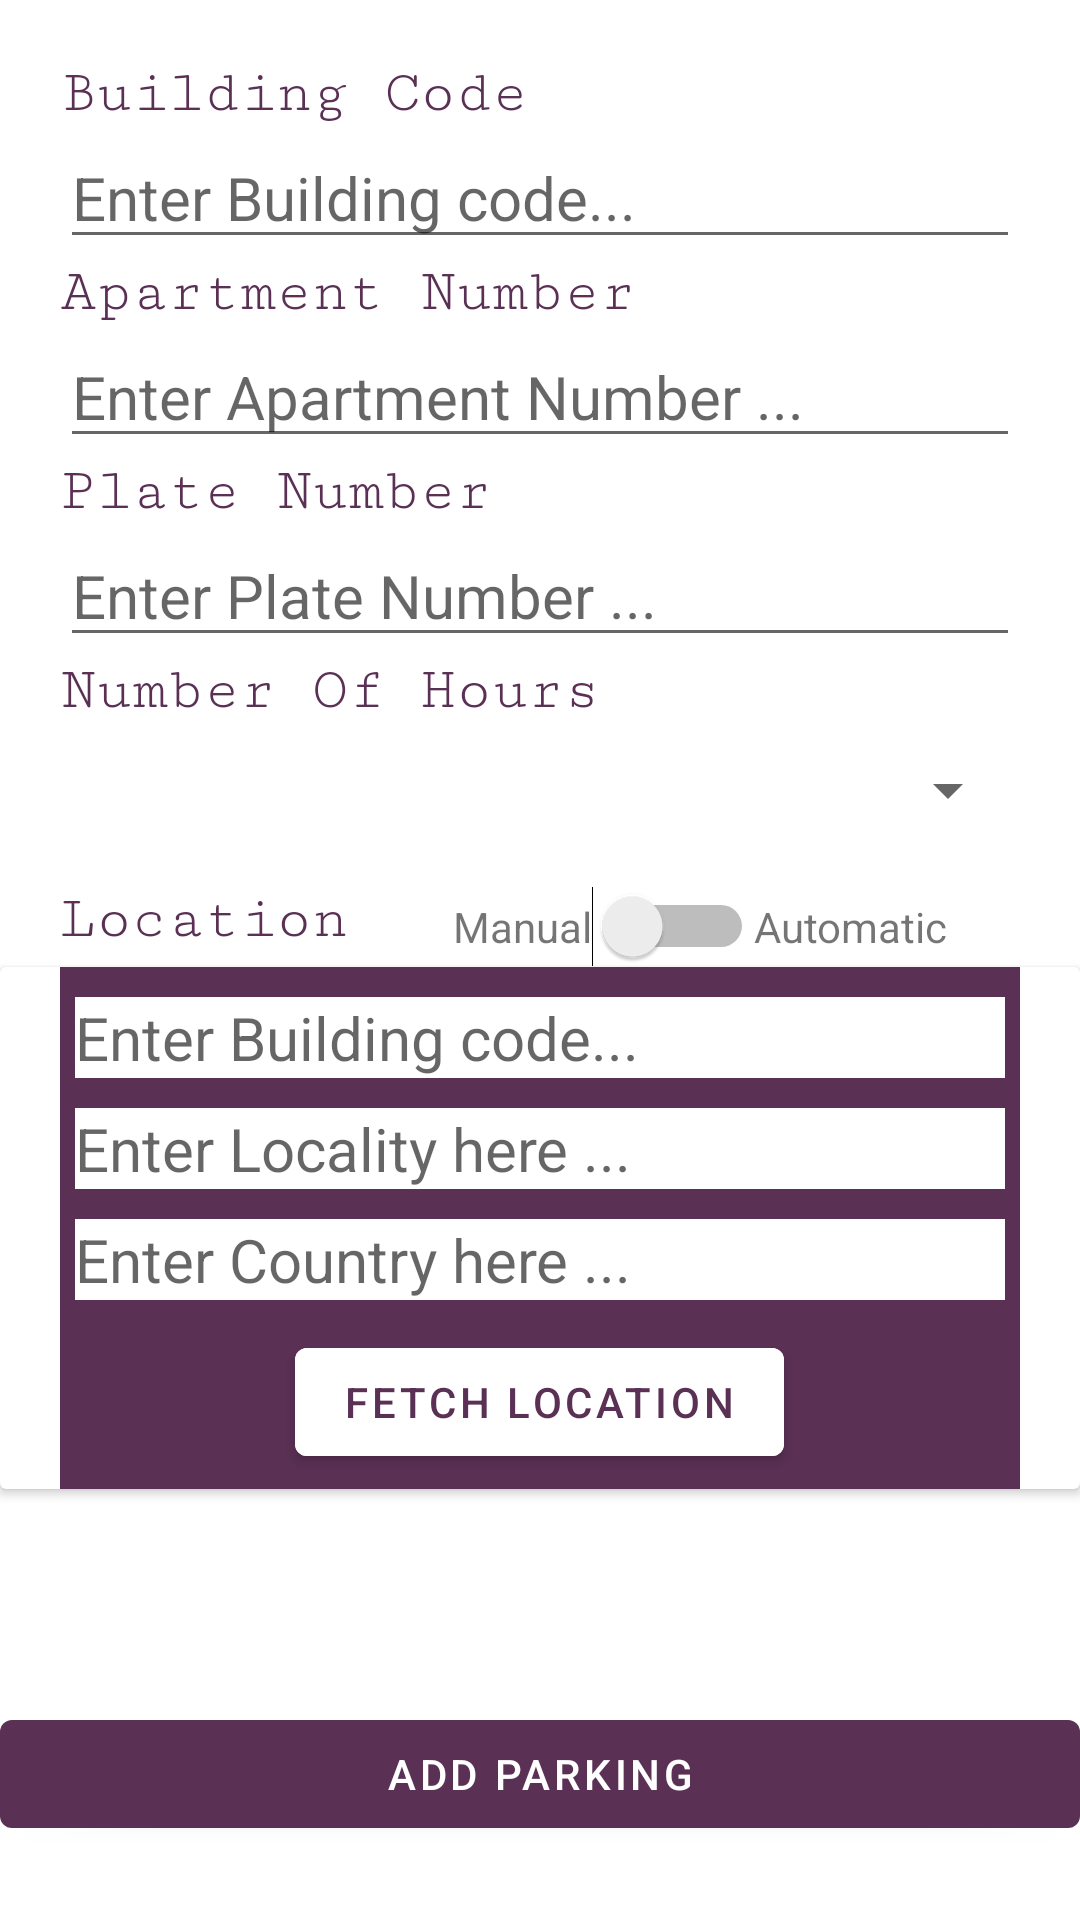

The Android layout XML behind this screen, and the referenced resources:
<!-- AndroidManifest.xml: application theme AppTheme -->
<!-- res/layout/fragment_add_parking.xml -->
<?xml version="1.0" encoding="utf-8"?>
<FrameLayout xmlns:android="http://schemas.android.com/apk/res/android"
    xmlns:app="http://schemas.android.com/apk/res-auto"
    xmlns:tools="http://schemas.android.com/tools"
    android:layout_width="match_parent"
    android:layout_height="match_parent"
    tools:context=".AddParkingFragment">

    <androidx.constraintlayout.widget.ConstraintLayout
        android:layout_width="match_parent"
        android:layout_height="match_parent"
        android:layout_marginTop="20dp">

        <TextView
            android:id="@+id/tvBuildingCode"
            android:layout_width="match_parent"
            android:layout_height="wrap_content"
            android:layout_marginStart="20dp"
            android:layout_marginEnd="20dp"
            android:fontFamily="serif-monospace"
            android:text="Building Code"
            android:textColor="@color/app_color"
            android:textSize="20dp"
            app:layout_constraintEnd_toEndOf="parent"
            app:layout_constraintStart_toStartOf="parent"
            app:layout_constraintTop_toTopOf="parent" />

        <EditText
            android:id="@+id/etBuildingCode"
            android:layout_width="match_parent"
            android:layout_height="wrap_content"
            android:layout_marginStart="20dp"
            android:layout_marginEnd="20dp"
            android:hint="Enter Building code..."
            android:textSize="20dp"
            app:layout_constraintEnd_toEndOf="parent"
            app:layout_constraintStart_toStartOf="parent"
            app:layout_constraintTop_toBottomOf="@+id/tvBuildingCode" />

        <TextView
            android:id="@+id/tvApartmentNum"
            android:layout_width="match_parent"
            android:layout_height="wrap_content"
            android:layout_marginStart="20dp"
            android:layout_marginEnd="20dp"
            android:fontFamily="serif-monospace"
            android:text="Apartment Number"
            android:textColor="@color/app_color"
            android:textSize="20dp"
            app:layout_constraintEnd_toEndOf="parent"
            app:layout_constraintStart_toStartOf="parent"
            app:layout_constraintTop_toBottomOf="@+id/etBuildingCode" />

        <EditText
            android:id="@+id/etApartmentNum"
            android:layout_width="match_parent"
            android:layout_height="wrap_content"
            android:layout_marginStart="20dp"
            android:layout_marginEnd="20dp"
            android:hint="Enter Apartment Number ..."
            android:textSize="20dp"
            app:layout_constraintEnd_toEndOf="parent"
            app:layout_constraintStart_toStartOf="parent"
            app:layout_constraintTop_toBottomOf="@+id/tvApartmentNum" />

        <TextView
            android:id="@+id/tvPlateNum"
            android:layout_width="match_parent"
            android:layout_height="wrap_content"
            android:layout_marginStart="20dp"
            android:layout_marginEnd="20dp"
            android:fontFamily="serif-monospace"
            android:text="Plate Number"
            android:textColor="@color/app_color"
            android:textSize="20dp"
            app:layout_constraintEnd_toEndOf="parent"
            app:layout_constraintStart_toStartOf="parent"
            app:layout_constraintTop_toBottomOf="@+id/etApartmentNum" />

        <EditText
            android:id="@+id/etPlateNum"
            android:layout_width="match_parent"
            android:layout_height="wrap_content"
            android:layout_marginStart="20dp"
            android:layout_marginEnd="20dp"
            android:hint="Enter Plate Number ..."
            android:textSize="20dp"
            app:layout_constraintEnd_toEndOf="parent"
            app:layout_constraintStart_toStartOf="parent"
            app:layout_constraintTop_toBottomOf="@+id/tvPlateNum" />

        <TextView
            android:id="@+id/tvNumOfHours"
            android:layout_width="match_parent"
            android:layout_height="wrap_content"
            android:layout_marginStart="20dp"
            android:layout_marginEnd="20dp"
            android:fontFamily="serif-monospace"
            android:text="Number Of Hours"
            android:textColor="@color/app_color"
            android:textSize="20dp"
            app:layout_constraintEnd_toEndOf="parent"
            app:layout_constraintStart_toStartOf="parent"
            app:layout_constraintTop_toBottomOf="@+id/etPlateNum" />

        <Spinner
            android:id="@+id/sNumOfHours"
            android:layout_width="match_parent"
            android:layout_height="wrap_content"
            android:layout_marginStart="20dp"
            android:layout_marginTop="10dp"
            android:layout_marginEnd="20dp"
            android:orientation="vertical"
            android:fontFamily="serif-monospace"
            app:layout_constraintEnd_toEndOf="parent"
            app:layout_constraintStart_toStartOf="parent"
            app:layout_constraintTop_toBottomOf="@+id/tvNumOfHours" />

        <TextView
            android:id="@+id/tvLocation"
            android:layout_width="0dp"
            android:layout_height="wrap_content"
            android:fontFamily="serif-monospace"
            android:layout_marginTop="20dp"
            android:layout_marginLeft="20dp"
            android:text="Location"
            android:textColor="@color/app_color"
            android:textSize="20dp"
            app:layout_constraintStart_toStartOf="parent"
            app:layout_constraintTop_toBottomOf="@+id/sNumOfHours" />


        <LinearLayout
            android:id="@+id/locationSwitch"
            android:layout_width="174dp"
            android:layout_marginTop="20dp"
            android:layout_height="wrap_content"
            android:orientation="horizontal"
            app:layout_constraintEnd_toEndOf="parent"
            app:layout_constraintStart_toEndOf="@+id/tvLocation"
            app:layout_constraintTop_toBottomOf="@+id/sNumOfHours">

            <TextView
                android:layout_width="wrap_content"
                android:layout_height="wrap_content"
                android:text="Manual" />

            <Switch
                android:layout_width="wrap_content"
                android:layout_height="wrap_content"
                android:id="@+id/geoSwitch" />

            <TextView
                android:layout_width="wrap_content"
                android:layout_height="wrap_content"
                android:text="Automatic" />
        </LinearLayout>

        <androidx.cardview.widget.CardView
            android:layout_width="match_parent"
            android:layout_height="wrap_content"
            android:id="@+id/geoLocationCard"
            app:layout_constraintEnd_toEndOf="parent"
            app:layout_constraintStart_toStartOf="parent"
            app:layout_constraintTop_toBottomOf="@+id/locationSwitch">

            <LinearLayout
                android:layout_width="match_parent"
                android:layout_height="wrap_content"
                android:background="@color/app_color"
                android:orientation="vertical"
                android:layout_marginStart="20dp"
                android:layout_marginEnd="20dp"
                android:padding="5dp">

                <EditText
                    android:id="@+id/etStreet"
                    android:layout_width="match_parent"
                    android:layout_height="wrap_content"
                    android:layout_marginTop="5dp"
                    android:background="@color/white"
                    android:hint="Enter Building code..."
                    android:textSize="20dp"
                    app:layout_constraintEnd_toEndOf="parent"
                    app:layout_constraintStart_toStartOf="parent"
                    app:layout_constraintTop_toBottomOf="parent" />

                <EditText
                    android:id="@+id/etLocality"
                    android:layout_width="match_parent"
                    android:layout_height="wrap_content"
                    android:layout_marginTop="10dp"
                    android:background="@color/white"
                    android:hint="Enter Locality here ..."
                    android:textSize="20dp"
                    app:layout_constraintEnd_toEndOf="parent"
                    app:layout_constraintStart_toStartOf="parent"
                    app:layout_constraintTop_toBottomOf="@+id/etStreet" />

                <EditText
                    android:id="@+id/etCountry"
                    android:layout_width="match_parent"
                    android:layout_height="wrap_content"
                    android:layout_marginTop="10dp"
                    android:layout_marginBottom="10dp"
                    android:background="@color/white"
                    android:hint="Enter Country here ..."
                    android:textSize="20dp"
                    app:layout_constraintEnd_toEndOf="parent"
                    app:layout_constraintStart_toStartOf="parent"
                    app:layout_constraintTop_toBottomOf="@+id/etLocality" />

                <Button
                    android:layout_width="wrap_content"
                    android:layout_height="wrap_content"
                    android:text="Fetch Location"
                    android:layout_gravity="center"
                    android:textColor="@color/app_color"
                    android:backgroundTint="@color/white"
                    android:id="@+id/btnFetchLocation"/>
            </LinearLayout>
        </androidx.cardview.widget.CardView>

        <TextView
            android:id="@+id/tvLocationError"
            android:layout_width="match_parent"
            android:layout_height="wrap_content"
            android:text="Please select location mannual or automatic!"
            android:textColor="#DC0808"
            android:paddingLeft="20dp"
            android:visibility="gone"
            app:layout_constraintTop_toBottomOf="@+id/geoLocationCard" />

        <Button
            android:layout_width="match_parent"
            android:layout_height="wrap_content"
            android:text="Add Parking"
            android:id="@+id/btnAddParking"
            app:layout_constraintBottom_toBottomOf="parent"
            android:layout_marginBottom="20dp"
            app:layout_constraintEnd_toEndOf="parent"
            app:layout_constraintHorizontal_bias="0.0"
            app:layout_constraintStart_toStartOf="parent"
            app:layout_constraintTop_toBottomOf="@+id/geoLocationCard"
            app:layout_constraintVertical_bias="0.938" />
    </androidx.constraintlayout.widget.ConstraintLayout>

</FrameLayout>
<!-- resources referenced by this layout -->
<resources>
  <color name="app_color">#5a3055</color>
  <color name="white">#FFFFFFFF</color>
  <style name="AppTheme" parent="Theme.MaterialComponents.DayNight.DarkActionBar">
          <item name="colorPrimary">@color/app_color</item>
          <item name="colorPrimaryVariant">@color/app_top_bar_color</item>
          <item name="colorOnPrimary">@color/white</item>
          
          <item name="colorSecondary">@color/teal_200</item>
          <item name="colorSecondaryVariant">@color/teal_700</item>
          <item name="colorOnSecondary">@color/black</item>
          
          <item name="android:statusBarColor" tools:targetApi="l">?attr/colorPrimaryVariant</item>
      </style>
  <color name="app_top_bar_color">#969696</color>
  <color name="teal_200">#544E82</color>
  <color name="teal_700">#FF018786</color>
  <color name="black">#FF000000</color>
</resources>
